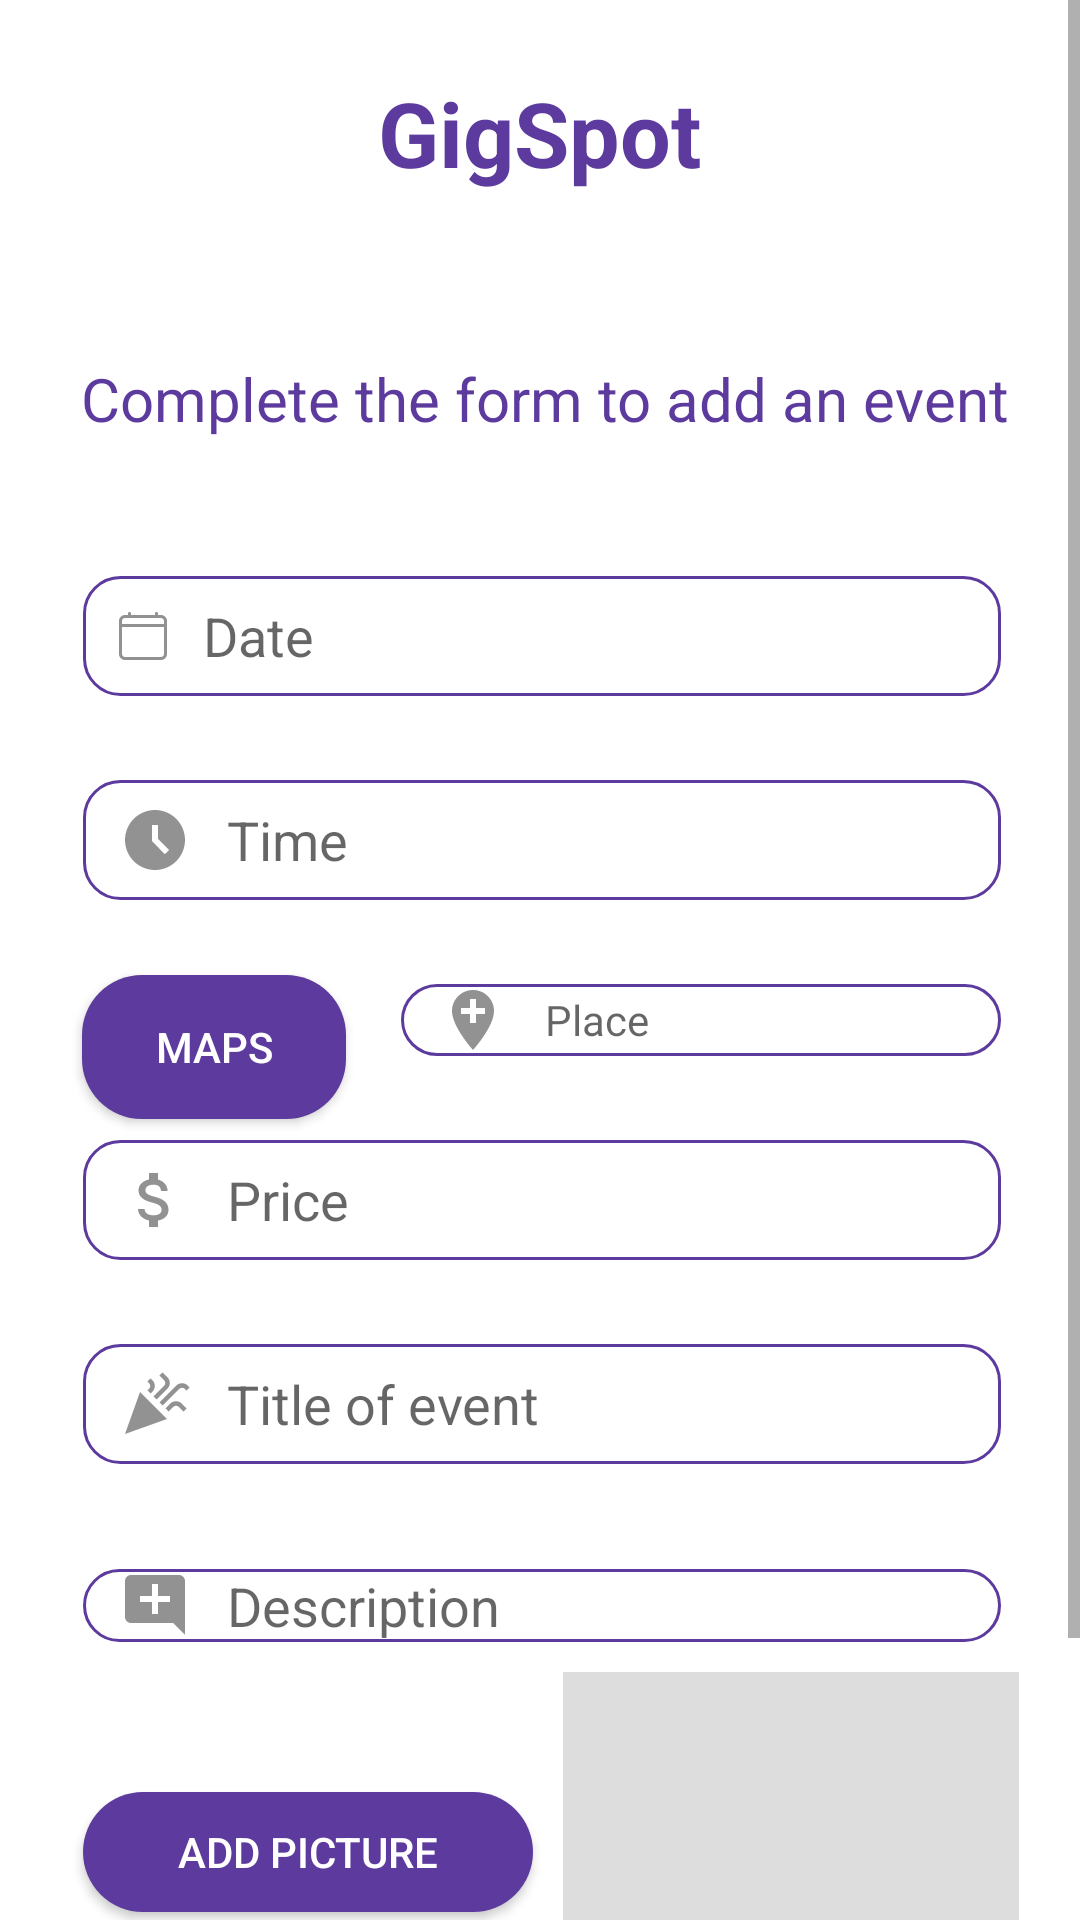

This screen was rendered from an Android layout file. Write that file and the resources it references.
<!-- AndroidManifest.xml: application theme Theme.MyApplication -->
<!-- res/layout/activity_edit_band.xml -->
<?xml version="1.0" encoding="utf-8"?>
<ScrollView xmlns:android="http://schemas.android.com/apk/res/android"
    xmlns:app="http://schemas.android.com/apk/res-auto"
    xmlns:tools="http://schemas.android.com/tools"
    android:layout_width="match_parent"
    android:layout_height="match_parent"
    tools:context=".Profiles.ProfileFragment">

    <androidx.constraintlayout.widget.ConstraintLayout
        android:layout_width="match_parent"
        android:layout_height="wrap_content"
        android:gravity="center"
        tools:ignore="ExtraText">

        <TextView
            android:id="@+id/textView"
            android:layout_width="132dp"
            android:layout_height="wrap_content"
            android:layout_marginStart="130dp"
            android:layout_marginTop="24dp"
            android:layout_marginEnd="131dp"
            android:layout_marginBottom="44dp"
            android:gravity="center"
            android:text="@string/gigspot"
            android:textColor="@color/ColorPrincipal"
            android:textSize="30sp"
            android:textStyle="bold"
            app:layout_constraintBottom_toTopOf="@+id/textView2"
            app:layout_constraintEnd_toEndOf="parent"
            app:layout_constraintStart_toStartOf="parent"
            app:layout_constraintTop_toTopOf="parent" />


        <TextView
            android:id="@+id/textView2"
            android:layout_width="383dp"
            android:layout_height="50dp"
            android:layout_marginStart="83dp"
            android:layout_marginTop="108dp"
            android:layout_marginEnd="80dp"
            android:gravity="center"
            android:text="Complete the form to add an event"
            android:textColor="@color/ColorPrincipal"
            android:textSize="20sp"
            app:layout_constraintEnd_toEndOf="parent"
            app:layout_constraintHorizontal_bias="0.503"
            app:layout_constraintStart_toStartOf="parent"
            app:layout_constraintTop_toTopOf="parent" />

        <EditText
            android:id="@+id/Fecha"
            android:layout_width="306dp"
            android:layout_height="40dp"
            android:layout_marginStart="53dp"
            android:layout_marginTop="192dp"
            android:layout_marginEnd="52dp"
            android:background="@drawable/custum_for_input_text"
            android:clickable="true"
            android:drawableStart="@drawable/calendar4_gray"
            android:drawablePadding="12dp"
            android:focusable="false"
            android:hint="Date"
            android:inputType="date"
            android:paddingStart="12dp"
            app:layout_constraintEnd_toEndOf="parent"
            app:layout_constraintStart_toStartOf="parent"
            app:layout_constraintTop_toTopOf="parent" />

        <TextView
            android:id="@+id/spinner8"
            android:layout_width="200dp"
            android:layout_height="wrap_content"
            android:layout_marginTop="28dp"
            android:background="@drawable/custum_for_input_text"
            android:drawableStart="@drawable/baseline_add_location_24"
            android:drawablePadding="12dp"
            android:gravity="start|center_vertical"
            android:hint="Place"
            android:paddingStart="12dp"
            app:layout_constraintEnd_toEndOf="@+id/time"
            app:layout_constraintTop_toBottomOf="@+id/time" />

        <EditText
            android:id="@+id/precio"
            android:layout_width="306dp"
            android:layout_height="40dp"
            android:layout_marginStart="3dp"
            android:layout_marginTop="28dp"
            android:background="@drawable/custum_for_input_text"
            android:drawableStart="@drawable/baseline_attach_money_24_gray"
            android:drawablePadding="12dp"
            android:hint="Price"
            android:inputType="number"
            android:paddingStart="12dp"
            app:layout_constraintEnd_toEndOf="@+id/spinner8"
            app:layout_constraintHorizontal_bias="1.0"
            app:layout_constraintStart_toStartOf="@+id/selectUbicacion"
            app:layout_constraintTop_toBottomOf="@+id/spinner8" />

        <EditText
            android:id="@+id/titulo"
            android:layout_width="306dp"
            android:layout_height="40dp"
            android:layout_marginTop="28dp"
            android:background="@drawable/custum_for_input_text"
            android:drawableStart="@drawable/baseline_celebration_24"
            android:drawablePadding="12dp"
            android:hint="Title of event"
            android:inputType="text"
            android:paddingStart="12dp"
            app:layout_constraintEnd_toEndOf="@+id/precio"
            app:layout_constraintHorizontal_bias="1.0"
            app:layout_constraintStart_toStartOf="@+id/precio"
            app:layout_constraintTop_toBottomOf="@+id/precio"
            tools:ignore="TextFields" />

        <EditText
            android:id="@+id/descripcion"
            android:layout_width="306dp"
            android:layout_height="wrap_content"
            android:layout_marginTop="35dp"
            android:background="@drawable/custum_for_input_text"
            android:drawableStart="@drawable/baseline_add_comment_24"
            android:drawablePadding="12dp"
            android:hint="Description"
            android:inputType="textMultiLine"
            android:paddingStart="12dp"
            android:scrollHorizontally="false"
            android:scrollbars="vertical"
            app:layout_constraintEnd_toEndOf="@+id/titulo"
            app:layout_constraintHorizontal_bias="1.0"
            app:layout_constraintStart_toStartOf="@+id/titulo"
            app:layout_constraintTop_toBottomOf="@+id/titulo"
            tools:ignore="TextFields" />

        <Button
            android:id="@+id/button4"
            android:layout_width="155dp"
            android:layout_height="47dp"
            android:layout_marginStart="27dp"
            android:layout_marginTop="50dp"
            android:layout_marginEnd="52dp"
            android:layout_marginBottom="15dp"
            android:background="@drawable/custom_for_buttons"
            android:text="Save"
            android:textColor="@color/white"
            app:layout_constraintBottom_toBottomOf="parent"
            app:layout_constraintEnd_toEndOf="parent"
            app:layout_constraintStart_toEndOf="@+id/cancel"
            app:layout_constraintTop_toBottomOf="@+id/guardar_imagen"
            app:layout_constraintVertical_bias="0.0" />

        <Space
            android:id="@+id/spaceBelowButton"
            android:layout_width="wrap_content"
            android:layout_height="16dp"
            app:layout_constraintEnd_toEndOf="parent"
            app:layout_constraintStart_toStartOf="parent"
            app:layout_constraintTop_toBottomOf="@+id/button4"
            app:layout_constraintVertical_bias="1" />

        <Button
            android:id="@+id/guardar_imagen"
            android:layout_width="150dp"
            android:layout_height="40dp"
            android:layout_marginTop="50dp"
            android:background="@drawable/custom_for_buttons"
            android:text="Add picture"
            android:textColor="@color/white"
            app:layout_constraintStart_toStartOf="@+id/descripcion"
            app:layout_constraintTop_toBottomOf="@+id/descripcion" />

        <EditText
            android:id="@+id/time"
            android:layout_width="306dp"
            android:layout_height="40dp"
            android:layout_marginTop="28dp"
            android:background="@drawable/custum_for_input_text"
            android:drawableStart="@drawable/baseline_access_time_filled_24"
            android:drawablePadding="12dp"
            android:hint="Time"
            android:inputType="time"
            android:paddingStart="12dp"
            app:layout_constraintEnd_toEndOf="@+id/Fecha"
            app:layout_constraintHorizontal_bias="0.833"
            app:layout_constraintStart_toStartOf="@+id/Fecha"
            app:layout_constraintTop_toBottomOf="@+id/Fecha" />

        <LinearLayout
            android:layout_width="152dp"
            android:layout_height="107dp"
            android:layout_marginStart="10dp"
            android:layout_marginTop="10dp"
            android:orientation="horizontal"
            app:layout_constraintStart_toEndOf="@+id/guardar_imagen"
            app:layout_constraintTop_toBottomOf="@+id/descripcion">

            <ImageView
                android:id="@+id/imagenSeleccionada"
                android:layout_width="match_parent"
                android:layout_height="match_parent"
                android:layout_weight="1"
                android:src="?android:attr/fastScrollTrackDrawable" />
        </LinearLayout>

        <ProgressBar
            android:id="@+id/progressBar"
            style="?android:attr/progressBarStyleLarge"
            android:layout_width="wrap_content"
            android:layout_height="wrap_content"
            android:layout_centerInParent="true"
            app:layout_constraintBottom_toBottomOf="parent"
            app:layout_constraintEnd_toEndOf="parent"
            app:layout_constraintStart_toStartOf="parent"
            app:layout_constraintTop_toTopOf="parent"
            android:visibility="gone"/>

        <View
            android:id="@+id/blockingView"
            android:layout_width="match_parent"
            android:layout_height="match_parent"
            android:background="#80000000"
            android:backgroundTint="#92040404"
            android:clickable="true"
            android:focusable="auto"
            android:visibility="gone" />

        <Button
            android:id="@+id/selectUbicacion"
            android:layout_width="wrap_content"
            android:layout_height="wrap_content"
            android:layout_marginTop="25dp"
            android:layout_marginEnd="19dp"
            android:background="@drawable/custom_for_buttons"
            android:text="Maps"
            android:textColor="@color/white"
            app:layout_constraintEnd_toStartOf="@+id/spinner8"
            app:layout_constraintStart_toStartOf="@+id/time"
            app:layout_constraintTop_toBottomOf="@+id/time" />

        <Button
            android:id="@+id/cancel"
            android:layout_width="wrap_content"
            android:layout_height="wrap_content"
            android:layout_marginStart="52dp"
            android:layout_marginTop="48dp"
            android:background="@drawable/custom_for_buttons"
            android:text="Cancel"
            android:textColor="@color/white"
            app:layout_constraintStart_toStartOf="parent"
            app:layout_constraintTop_toBottomOf="@+id/guardar_imagen" />

    </androidx.constraintlayout.widget.ConstraintLayout>

</ScrollView>
<!-- resources referenced by this layout -->
<resources>
  <color name="ColorPrincipal">#5d3a9d</color>
  <color name="white">#FFFFFFFF</color>
  <!-- drawable baseline_access_time_filled_24 (drawable) -->
  <vector android:height="24dp" android:tint="#929292"
      android:viewportHeight="24" android:viewportWidth="24"
      android:width="24dp" xmlns:android="http://schemas.android.com/apk/res/android">
      <path android:fillColor="@android:color/white" android:pathData="M11.99,2C6.47,2 2,6.48 2,12s4.47,10 9.99,10C17.52,22 22,17.52 22,12S17.52,2 11.99,2zM15.29,16.71L11,12.41V7h2v4.59l3.71,3.71L15.29,16.71z"/>
  </vector>
  <!-- drawable baseline_add_comment_24 (drawable) -->
  <vector android:height="24dp" android:tint="#929292"
      android:viewportHeight="24" android:viewportWidth="24"
      android:width="24dp" xmlns:android="http://schemas.android.com/apk/res/android">
      <path android:fillColor="@android:color/white" android:pathData="M21.99,4c0,-1.1 -0.89,-2 -1.99,-2H4c-1.1,0 -2,0.9 -2,2v12c0,1.1 0.9,2 2,2h14l4,4 -0.01,-18zM17,11h-4v4h-2v-4H7V9h4V5h2v4h4v2z"/>
  </vector>
  <!-- drawable baseline_add_location_24 (drawable) -->
  <vector android:height="24dp" android:tint="#929292"
      android:viewportHeight="24" android:viewportWidth="24"
      android:width="24dp" xmlns:android="http://schemas.android.com/apk/res/android">
      <path android:fillColor="@android:color/white" android:pathData="M12,2C8.14,2 5,5.14 5,9c0,5.25 7,13 7,13s7,-7.75 7,-13c0,-3.86 -3.14,-7 -7,-7zM16,10h-3v3h-2v-3L8,10L8,8h3L11,5h2v3h3v2z"/>
  </vector>
  <!-- drawable baseline_attach_money_24_gray (drawable) -->
  <vector android:height="24dp" android:tint="#929292"
      android:viewportHeight="24" android:viewportWidth="24"
      android:width="24dp" xmlns:android="http://schemas.android.com/apk/res/android">
      <path android:fillColor="@android:color/white" android:pathData="M11.8,10.9c-2.27,-0.59 -3,-1.2 -3,-2.15 0,-1.09 1.01,-1.85 2.7,-1.85 1.78,0 2.44,0.85 2.5,2.1h2.21c-0.07,-1.72 -1.12,-3.3 -3.21,-3.81V3h-3v2.16c-1.94,0.42 -3.5,1.68 -3.5,3.61 0,2.31 1.91,3.46 4.7,4.13 2.5,0.6 3,1.48 3,2.41 0,0.69 -0.49,1.79 -2.7,1.79 -2.06,0 -2.87,-0.92 -2.98,-2.1h-2.2c0.12,2.19 1.76,3.42 3.68,3.83V21h3v-2.15c1.95,-0.37 3.5,-1.5 3.5,-3.55 0,-2.84 -2.43,-3.81 -4.7,-4.4z"/>
  </vector>
  <!-- drawable calendar4_gray (drawable) -->
  <vector xmlns:android="http://schemas.android.com/apk/res/android"
      android:width="16dp"
      android:height="16dp"
      android:viewportWidth="16"
      android:viewportHeight="16">
    <path
        android:pathData="M3.5,0C3.776,0 4,0.224 4,0.5V1H12V0.5C12,0.224 12.224,0 12.5,0C12.776,0 13,0.224 13,0.5V1H14C15.105,1 16,1.895 16,3V14C16,15.105 15.105,16 14,16H2C0.895,16 0,15.105 0,14V3C0,1.895 0.895,1 2,1H3V0.5C3,0.224 3.224,0 3.5,0ZM2,2C1.448,2 1,2.448 1,3V4H15V3C15,2.448 14.552,2 14,2H2ZM15,5H1V14C1,14.552 1.448,15 2,15H14C14.552,15 15,14.552 15,14V5Z"
        android:fillColor="#929292"/>
  </vector>
  <string name="gigspot">GigSpot</string>
  <style name="Theme.MyApplication" parent="Theme.MaterialComponents.DayNight.NoActionBar">
          
          <item name="colorPrimary">@color/ColorPrincipal</item>
          <item name="colorPrimaryVariant">@color/ColorSecundario</item>
          <item name="colorOnPrimary">@color/ColorPrincipal</item>
          
          <item name="colorSecondary">@color/ColorPrincipal</item>
          <item name="colorSecondaryVariant">@color/ColorSecundario</item>
          <item name="colorOnSecondary">@color/ColorPrincipal</item>
          
          <item name="android:statusBarColor">?attr/colorPrimaryVariant</item>
          
      </style>
  <color name="ColorSecundario">#401197</color>
</resources>
